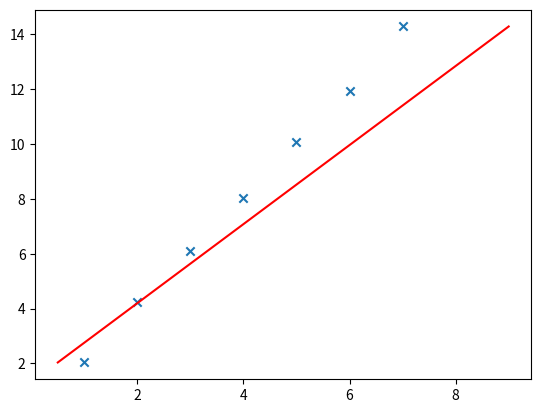

Source code (Python):
import matplotlib.pyplot as plt
import numpy as np


x_vals = list(range(1, 8))
y_vals = [np.random.normal(2 * i, 0.2) for i in x_vals]
least_squares_y = np.interp([0.5, 9], x_vals, y_vals)
plt.plot([0.5, 9], least_squares_y, 'r')
plt.scatter(x_vals, y_vals, marker='x')
plt.show()